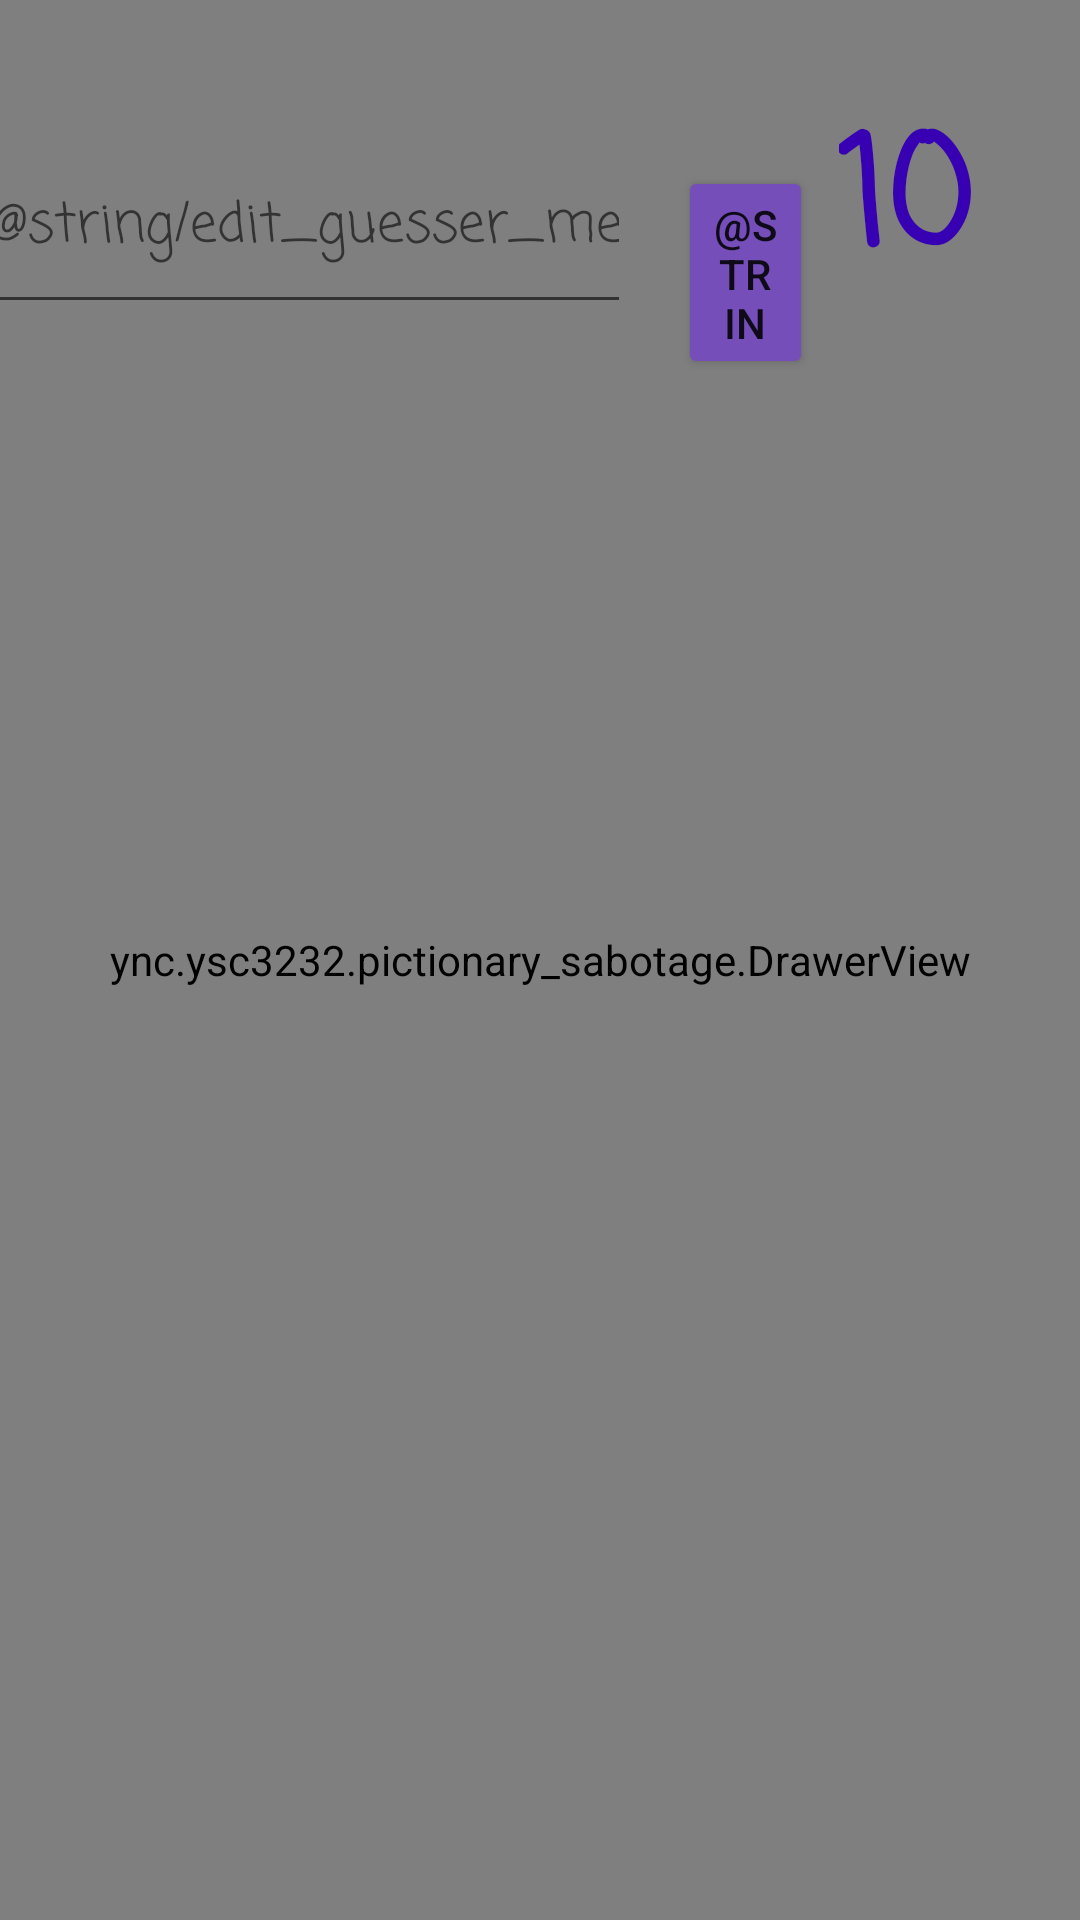

Produce the Android XML layout that renders to this screen, including the resource entries it uses.
<!-- AndroidManifest.xml: application theme Theme.PictionarySabotage -->
<!-- res/layout/activity_guesser.xml -->
<?xml version="1.0" encoding="utf-8"?>
<androidx.constraintlayout.widget.ConstraintLayout xmlns:android="http://schemas.android.com/apk/res/android"
    xmlns:app="http://schemas.android.com/apk/res-auto"
    xmlns:tools="http://schemas.android.com/tools"
    android:layout_width="match_parent"
    android:layout_height="match_parent"
    tools:context=".GuesserActivity">

    <ync.ysc3232.pictionary_sabotage.DrawerView
        android:id="@+id/drawer_view"
        android:layout_width="match_parent"
        android:layout_height="match_parent" />

    <EditText
        android:id="@+id/GuesserInput"
        style="@style/Widget.AppCompat.EditText"
        android:layout_width="217dp"
        android:layout_height="68dp"
        android:layout_marginStart="32dp"
        android:layout_marginTop="40dp"
        android:ems="10"
        android:hint="@string/edit_guesser_message"
        android:inputType="textPersonName"
        android:fontFamily="casual"
        app:layout_constraintEnd_toStartOf="@+id/button"
        app:layout_constraintHorizontal_bias="0.5"
        app:layout_constraintStart_toStartOf="parent"
        app:layout_constraintTop_toTopOf="parent" />

    <Button
        android:id="@+id/button"
        android:layout_width="45dp"
        android:layout_height="71dp"
        android:layout_marginStart="16dp"
        android:layout_marginEnd="128dp"
        android:backgroundTint="#754EBA"
        android:fadingEdge="horizontal|vertical"
        android:onClick="sendMessage"
        android:text="@string/edit_guesser_button"
        app:layout_constraintBaseline_toBaselineOf="@+id/GuesserInput"
        app:layout_constraintEnd_toEndOf="parent"
        app:layout_constraintHorizontal_bias="0.5"
        app:layout_constraintStart_toEndOf="@+id/GuesserInput" />

    <TextView
        android:id="@+id/countDown_draw"
        android:layout_width="wrap_content"
        android:layout_height="wrap_content"
        android:layout_alignParentStart="true"
        android:layout_alignParentTop="true"
        android:layout_marginTop="30dp"
        android:fontFamily="casual"
        android:text="10"
        android:textColor="#FF3700B3"
        android:textSize="50sp"
        android:textStyle="bold"
        app:layout_constraintBottom_toBottomOf="parent"
        app:layout_constraintHorizontal_bias="0.887"
        app:layout_constraintLeft_toLeftOf="parent"
        app:layout_constraintRight_toRightOf="parent"
        app:layout_constraintTop_toTopOf="parent"
        app:layout_constraintVertical_bias="0.0" />


</androidx.constraintlayout.widget.ConstraintLayout>
<!-- resources referenced by this layout -->
<resources>
  <style name="Theme.PictionarySabotage" parent="Theme.AppCompat.Light.NoActionBar">
          <item name="colorPrimary">@color/purple_500</item>
          <item name="colorPrimaryVariant">@color/purple_700</item>
          <item name="colorOnPrimary">@color/white</item>
          <item name="android:statusBarColor" tools:targetApi="l">?attr/colorPrimaryVariant</item>
      </style>
  <color name="purple_500">#FF6200EE</color>
  <color name="purple_700">#FF3700B3</color>
  <color name="white">#FFFFFFFF</color>
</resources>
